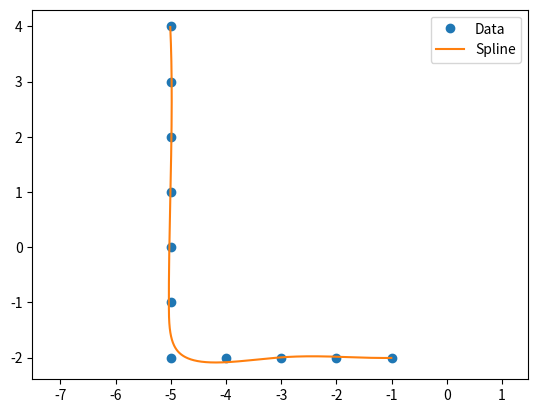

Here is the Python script that generated this plot:
import numpy as np
import matplotlib.pyplot as plt
from scipy.interpolate import splprep, splev

# Data
data_points = [(-5.0, 4.0), (-5.0, 3.0), (-5.0, 2.0), (-5.0, 1.0), (-5.0, 0.0), 
               (-5.0, -1.0), (-5.0, -2.0), (-4.0, -2.0), (-3.0, -2.0), 
               (-2.0, -2.0), (-1.0, -2.0)]

x, y = zip(*data_points)

# Parametric spline
tck, u = splprep([x, y], s=0.05)
u_fine = np.linspace(0, 1, 1000)
x_smooth, y_smooth = splev(u_fine, tck)


# Plot
plt.plot(x, y, 'o', label='Data')
plt.plot(x_smooth, y_smooth, '-', label='Spline')
plt.legend()
plt.axis("equal")
plt.show()